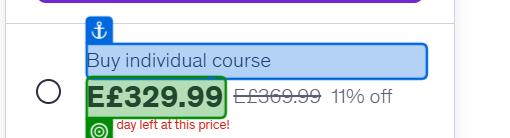
Workflow: Udemy_RetrieveCourseData

Step 1: get-text from the element (msedge.exe)
